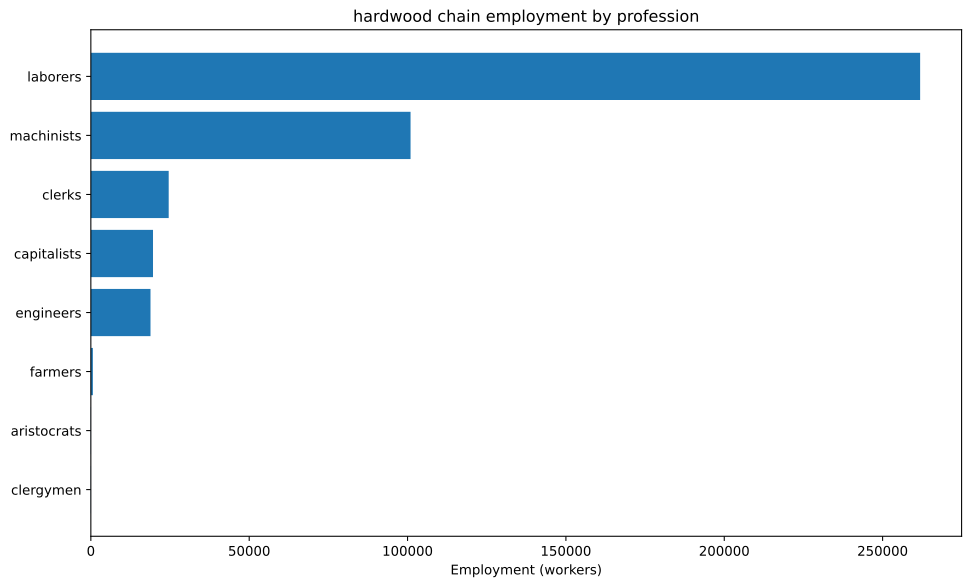

Source data for this figure (header and first rows):
config, building, profession, employment
building_tooling_workshops+pm_rubber_gri…, building_tooling_workshops, capitalists, 320
building_tooling_workshops+pm_rubber_gri…, building_tooling_workshops, engineers, 1600
building_tooling_workshops+pm_rubber_gri…, building_tooling_workshops, machinists, 3200
building_paper_mills+pm_bleached_paper+p…, building_paper_mills, capitalists, 15.95
building_paper_mills+pm_bleached_paper+p…, building_paper_mills, engineers, 79.76
building_paper_mills+pm_bleached_paper+p…, building_paper_mills, laborers, 159.5
building_paper_mills+pm_bleached_paper+p…, building_paper_mills, machinists, 159.5
building_chemical_plants+pm_nitrogen_fix…, building_chemical_plants, capitalists, 13.59
building_chemical_plants+pm_nitrogen_fix…, building_chemical_plants, engineers, 203.9
building_chemical_plants+pm_nitrogen_fix…, building_chemical_plants, laborers, 135.9
building_chemical_plants+pm_nitrogen_fix…, building_chemical_plants, machinists, 271.9
building_explosives_factory+pm_brine_ele…, building_explosives_factory, capitalists, 53.17
building_explosives_factory+pm_brine_ele…, building_explosives_factory, engineers, 797.6
building_explosives_factory+pm_brine_ele…, building_explosives_factory, laborers, 531.7
building_explosives_factory+pm_brine_ele…, building_explosives_factory, machinists, 638.1
building_synthetics_plants+pm_dye_produc…, building_synthetics_plants, capitalists, 1.994
building_synthetics_plants+pm_dye_produc…, building_synthetics_plants, engineers, 39.88
building_synthetics_plants+pm_dye_produc…, building_synthetics_plants, laborers, 19.94
building_synthetics_plants+pm_dye_produc…, building_synthetics_plants, machinists, 29.91
building_steel_mills+pm_electric_arc_pro…, building_steel_mills, capitalists, 209.1
building_steel_mills+pm_electric_arc_pro…, building_steel_mills, engineers, 2091
building_steel_mills+pm_electric_arc_pro…, building_steel_mills, machinists, 3137
building_motor_industry+pm_diesel_engine…, building_motor_industry, capitalists, 238.7
building_motor_industry+pm_diesel_engine…, building_motor_industry, engineers, 3581
building_motor_industry+pm_diesel_engine…, building_motor_industry, machinists, 2387
building_coal_mine+pm_diesel_pump_buildi…, building_coal_mine, capitalists, 532
building_coal_mine+pm_diesel_pump_buildi…, building_coal_mine, engineers, 3990
building_coal_mine+pm_diesel_pump_buildi…, building_coal_mine, machinists, 7980
building_iron_mine+pm_diesel_pump_buildi…, building_iron_mine, capitalists, 236.9
building_iron_mine+pm_diesel_pump_buildi…, building_iron_mine, engineers, 1777
building_iron_mine+pm_diesel_pump_buildi…, building_iron_mine, machinists, 3553
building_sulfur_mine+pm_diesel_pump_buil…, building_sulfur_mine, capitalists, 28.7
building_sulfur_mine+pm_diesel_pump_buil…, building_sulfur_mine, engineers, 215.3
building_sulfur_mine+pm_diesel_pump_buil…, building_sulfur_mine, machinists, 430.5
building_power_plant+pm_oil-fired_plant+…, building_power_plant, capitalists, 168.8
building_power_plant+pm_oil-fired_plant+…, building_power_plant, engineers, 945.5
building_power_plant+pm_oil-fired_plant+…, building_power_plant, laborers, 1351
building_power_plant+pm_oil-fired_plant+…, building_power_plant, machinists, 1013
building_logging_camp+pm_simple_forestry…, building_logging_camp, capitalists, 8317
building_logging_camp+pm_simple_forestry…, building_logging_camp, laborers, 166348
building_logging_camp+pm_saw_mills+pm_in…, building_logging_camp, capitalists, 4183
building_logging_camp+pm_saw_mills+pm_in…, building_logging_camp, laborers, 62739
building_logging_camp+pm_saw_mills+pm_in…, building_logging_camp, machinists, 20913
building_rubber_plantation+automatic_irr…, building_rubber_plantation, aristocrats, 53.33
building_rubber_plantation+automatic_irr…, building_rubber_plantation, clergymen, 53.33
building_rubber_plantation+automatic_irr…, building_rubber_plantation, farmers, 639.9
building_rubber_plantation+automatic_irr…, building_rubber_plantation, laborers, 1067
building_rubber_plantation+automatic_irr…, building_rubber_plantation, machinists, 266.6
building_oil_rig+pm_combustion_derricks+…, building_oil_rig, capitalists, 390.2
building_oil_rig+pm_combustion_derricks+…, building_oil_rig, engineers, 3512
building_oil_rig+pm_combustion_derricks+…, building_oil_rig, machinists, 7805
building_railway+pm_diesel_trains+pm_ste…, building_railway, capitalists, 4916
building_railway+pm_diesel_trains+pm_ste…, building_railway, clerks, 24581
building_railway+pm_diesel_trains+pm_ste…, building_railway, laborers, 29497
building_railway+pm_diesel_trains+pm_ste…, building_railway, machinists, 49162
